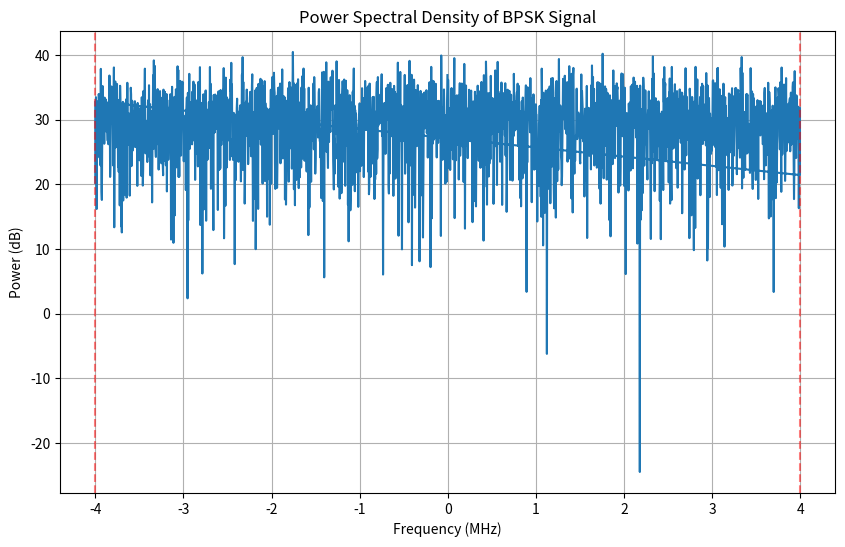
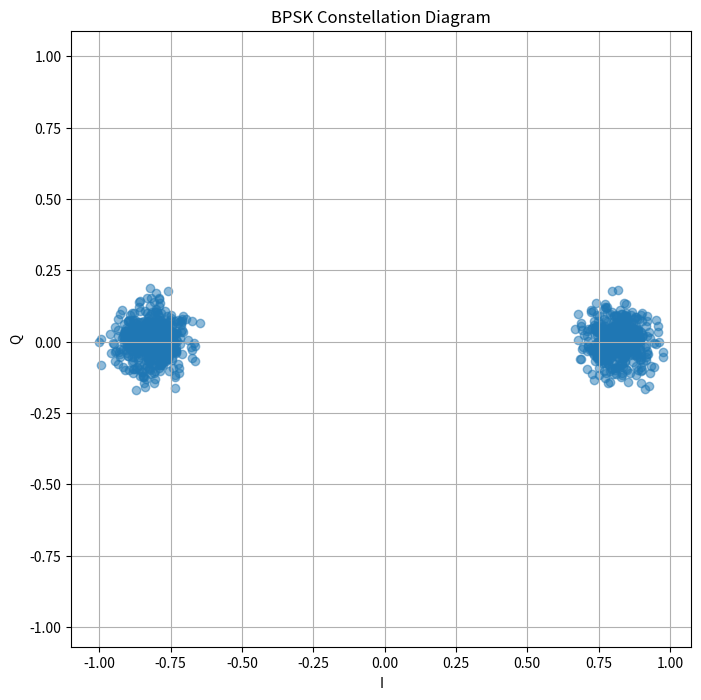

Write Python code to recreate these figures, in order.
#!/usr/bin/env python3
# -*- coding: utf-8 -*-
"""
Created on Wed Feb  5 11:38:28 2025

[redacted]
"""

import numpy as np

def generate_bpsk_signal(num_channels=1, num_samples=1024, bandwidth=8e6, sample_rate=8e6, snr_db=20):
    """
    Generate complex IQ samples simulating a BPSK signal with 8MHz bandwidth.
    Signal is centered at 0Hz, spanning -4MHz to 4MHz.
    Values are normalized between -1 and 1.
    
    Parameters:
    num_channels (int): Number of channels/sets of samples to generate
    num_samples (int): Number of samples per channel
    bandwidth (float): Signal bandwidth in Hz (default: 8 MHz)
    sample_rate (float): Sampling rate in Hz (default: 8 MHz)
    snr_db (float): Signal-to-Noise Ratio in dB (default: 20 dB)
    
    Returns:
    numpy.ndarray: Complex array of IQ samples with shape (num_channels, num_samples)
    """
    # Initialize array to store multiple channels
    iq_samples_all = np.zeros((num_channels, num_samples), dtype=complex)
    
    # Calculate symbol rate to achieve desired bandwidth (bandwidth = symbol_rate)
    # For BPSK, the main lobe bandwidth is approximately equal to the symbol rate
    symbol_rate = bandwidth
    
    # Calculate samples per symbol
    samples_per_symbol = int(sample_rate / symbol_rate)
    
    # Ensure at least 1 sample per symbol
    samples_per_symbol = max(1, samples_per_symbol)
    
    for channel in range(num_channels):
        # Generate random bits
        num_symbols = int(np.ceil(num_samples / samples_per_symbol))
        bits = np.random.randint(0, 2, num_symbols)
        
        # Convert bits to BPSK symbols (-1 and 1)
        symbols = 2 * bits - 1
        
        # Upsample symbols to sample rate
        symbol_samples = np.repeat(symbols, samples_per_symbol)
        symbol_samples = symbol_samples[:num_samples]
        
        # Apply bandwidth limiting using FFT
        signal_fft = np.fft.fft(symbol_samples)
        freqs = np.fft.fftfreq(num_samples, 1/sample_rate)
        
        # Create frequency mask for -4MHz to 4MHz
        freq_mask = np.abs(freqs) <= bandwidth/2
        signal_fft *= freq_mask
        
        # Convert back to time domain
        bpsk_signal = np.fft.ifft(signal_fft)
        
        # Add noise based on SNR
        signal_power = np.mean(np.abs(bpsk_signal)**2)
        noise_power = signal_power / (10**(snr_db/10))
        noise = np.sqrt(noise_power/2) * (np.random.normal(0, 1, num_samples) + 
                                        1j * np.random.normal(0, 1, num_samples))
        
        # Apply same bandwidth limiting to noise
        noise_fft = np.fft.fft(noise)
        noise_fft *= freq_mask
        filtered_noise = np.fft.ifft(noise_fft)
        
        # Combine signal and noise
        iq_samples = bpsk_signal + filtered_noise
        
        # Normalize to [-1, 1] range
        max_magnitude = np.max(np.abs(iq_samples))
        iq_normalized = iq_samples / max_magnitude
        
        # Store in the array
        iq_samples_all[channel] = iq_normalized
    
    return iq_samples_all

# Example usage and visualization
if __name__ == "__main__":
    # Generate samples
    samples = generate_bpsk_signal(num_samples=2048)
    
    # Print basic statistics
    print(f"Array shape: {samples.shape}")
    print(f"Maximum magnitude: {np.max(np.abs(samples)):.4f}")
    
    try:
        import matplotlib.pyplot as plt
        
        # Plot spectrum
        freq = np.fft.fftfreq(samples.shape[1], 1/8e6)
        spectrum = np.fft.fftshift(20 * np.log10(np.abs(np.fft.fft(samples[0]))))
        
        plt.figure(figsize=(10, 6))
        plt.plot(freq/1e6, spectrum)
        plt.grid(True)
        plt.xlabel('Frequency (MHz)')
        plt.ylabel('Power (dB)')
        plt.title('Power Spectral Density of BPSK Signal')
        plt.axvline(x=-4, color='r', linestyle='--', alpha=0.5)
        plt.axvline(x=4, color='r', linestyle='--', alpha=0.5)
        plt.show()
        
        # Plot constellation
        plt.figure(figsize=(8, 8))
        plt.scatter(samples[0, :1000].real, samples[0, :1000].imag, alpha=0.5)
        plt.grid(True)
        plt.xlabel('I')
        plt.ylabel('Q')
        plt.title('BPSK Constellation Diagram')
        plt.axis('equal')
        plt.show()
        
    except ImportError:
        print("Matplotlib not available for plotting")